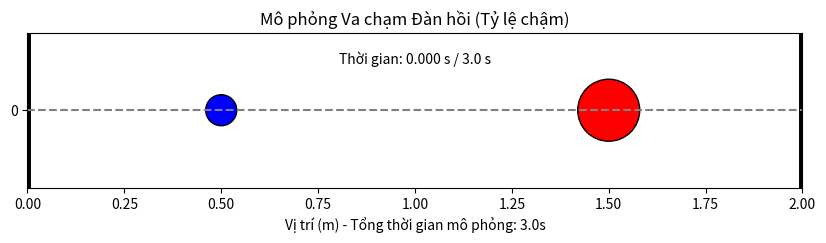

The script that saved this image:
import numpy as np
import matplotlib.pyplot as plt
from matplotlib.animation import FuncAnimation
import matplotlib.patches as patches

# --- Cấu hình Tham số (Giữ nguyên) ---
r_A = 0.04  # m
r_B = 0.08  # m
R = r_A + r_B
m_A = 1.0  # kg
m_B = 1.0  # kg
L = 2.0  # m
X_WALL_L = r_A
X_WALL_R = L - r_B

# Trạng thái ban đầu
x_A_0 = 0.5
v_A_0 = 2.0
x_B_0 = L - 0.5
v_B_0 = -3.0

T_MAX = 3.0
dt = 1e-4  # Bước thời gian tính toán
T_ANIMATION = 15000  # 15000 ms = 15 giây cho 3 giây mô phỏng


# --- 2. Hàm Mô phỏng (Giữ nguyên) ---
def simulate_collisions():
    t = 0.0
    x_A, v_A = x_A_0, v_A_0
    x_B, v_B = x_B_0, v_B_0

    trajectory = []
    count_AB = 0
    count_AT = 0
    count_BT = 0
    collisions = []

    trajectory.append((t, x_A, x_B, v_A, v_B))

    dt_save = 0.01
    t_next_save = dt_save

    while t < T_MAX:
        t_collision = T_MAX + 1
        event_type = None

        # Va chạm A-B
        if v_A != v_B:
            dist_AB = x_B - x_A
            dt_AB = (dist_AB - R) / (v_A - v_B)
            if dt_AB > 0 and dt_AB < t_collision:
                t_collision = dt_AB
                event_type = "AB"

        # Va chạm A-Tường Trái
        if v_A < 0:
            dt_AT = (x_A - X_WALL_L) / abs(v_A)
            if dt_AT > 0 and dt_AT < t_collision:
                t_collision = dt_AT
                event_type = "AT"

        # Va chạm B-Tường Phải
        if v_B > 0:
            dt_BT = (X_WALL_R - x_B) / abs(v_B)
            if dt_BT > 0 and dt_BT < t_collision:
                t_collision = dt_BT
                event_type = "BT"

        # Xử lý sự kiện (va chạm hoặc di chuyển bình thường)
        if t + t_collision < t_next_save and t + t_collision < T_MAX:
            t += t_collision
            x_A += v_A * t_collision
            x_B += v_B * t_collision

            if event_type == "AB":
                v_A, v_B = v_B, v_A
                count_AB += 1
                collisions.append({"t": t, "type": "A-B", "x_A": x_A, "x_B": x_B})
            elif event_type == "AT":
                v_A = -v_A
                x_A = X_WALL_L
                count_AT += 1
                collisions.append({"t": t, "type": "A-Tường", "x_A": x_A, "x_B": x_B})
            elif event_type == "BT":
                v_B = -v_B
                x_B = X_WALL_R
                count_BT += 1
                collisions.append({"t": t, "type": "B-Tường", "x_A": x_A, "x_B": x_B})

        else:
            # Di chuyển bình thường
            dt_move = min(dt_save, T_MAX - t)

            t += dt_move
            x_A += v_A * dt_move
            x_B += v_B * dt_move

            trajectory.append((t, x_A, x_B, v_A, v_B))
            t_next_save = t + dt_save

            if t >= T_MAX:
                break

    return trajectory, collisions, count_AB, count_AT, count_BT


# Chạy mô phỏng
trajectory, collisions, count_AB, count_AT, count_BT = simulate_collisions()

# Chuyển đổi dữ liệu sang mảng numpy
data = np.array(trajectory)
T_data = data[:, 0]
X_A_data = data[:, 1]
X_B_data = data[:, 2]

# --- 3. Tạo Hoạt ảnh với Hình tròn thật ---
fig, ax = plt.subplots(figsize=(10, 3))
ax.set_xlim(0, L)
ax.set_ylim(-L / 10, L / 10)
ax.set_aspect('equal', adjustable='box')
ax.set_yticks([0])
ax.set_xlabel(f"Vị trí (m) - Tổng thời gian mô phỏng: {T_MAX}s")
ax.set_title("Mô phỏng Va chạm Đàn hồi (Tỷ lệ chậm)")

# Vẽ tường
ax.axvline(0, color='k', linestyle='-', linewidth=5)
ax.axvline(L, color='k', linestyle='-', linewidth=5)
ax.axhline(0, color='gray', linestyle='--')

# --- Hai hình tròn thật ---
ball_A = patches.Circle((X_A_data[0], 0), r_A, fc='blue', ec='black')
ball_B = patches.Circle((X_B_data[0], 0), r_B, fc='red', ec='black')
ax.add_patch(ball_A)
ax.add_patch(ball_B)

time_text = ax.text(0.5, 0.8, '', transform=ax.transAxes, ha='center')

def init():
    ball_A.center = (X_A_data[0], 0)
    ball_B.center = (X_B_data[0], 0)
    time_text.set_text(f'Thời gian: {T_data[0]:.3f} s / {T_MAX:.1f} s')
    return ball_A, ball_B, time_text

def update(frame):
    xA = X_A_data[frame]
    xB = X_B_data[frame]
    t = T_data[frame]
    ball_A.center = (xA, 0)
    ball_B.center = (xB, 0)
    time_text.set_text(f'Thời gian: {t:.3f} s / {T_MAX:.1f} s')
    return ball_A, ball_B, time_text

interval_ms = T_ANIMATION / len(trajectory)
ani = FuncAnimation(fig, update, frames=len(trajectory),
                    init_func=init, blit=True, interval=interval_ms, repeat=False)

plt.show(block=True)


def update(frame):
    t_current = T_data[frame]
    x_A_current = X_A_data[frame]
    x_B_current = X_B_data[frame]

    ball_A.set_data(x_A_current, 0)
    ball_B.set_data(x_B_current, 0)

    time_text.set_text(f'Thời gian: {t_current:.3f} s / {T_MAX:.1f} s')

    return ball_A, ball_B, time_text


interval_ms = T_ANIMATION / len(trajectory)

ani = FuncAnimation(fig, update, frames=len(trajectory),
                    init_func=init, blit=True, interval=interval_ms, repeat=False)

# *** ĐIỀU CHỈNH 2: Cửa sổ không tắt khi kết thúc ***
plt.show(block=True)

# --- 4. In Kết quả Thời gian Va chạm (Giữ nguyên) ---

print("\n" + "=" * 50)
print("KẾT QUẢ TÍNH TOÁN CÁC SỰ KIỆN VA CHẠM (TRONG 3s)")
print("=" * 50)

print(f"\n1. Tóm tắt Va chạm giữa A và B: {count_AB} lần")
print("---------------------------------------")
count_ab = 0
for i, col in enumerate(collisions):
    if col['type'] == 'A-B':
        count_ab += 1
        print(
            f"Lần {count_ab}: Thời điểm t = {col['t']:.3f} s | Vị trí A: {col['x_A']:.3f} m, Vị trí B: {col['x_B']:.3f} m")

print(f"\n2. Tóm tắt Va chạm với Tường (A: {count_AT} lần, B: {count_BT} lần)")
print("---------------------------------------")
for col in collisions:
    if col['type'] != 'A-B':
        print(
            f"{col['type']}: Thời điểm t = {col['t']:.3f} s | Vị trí A: {col['x_A']:.3f} m, Vị trí B: {col['x_B']:.3f} m")

print("\n" + "=" * 50)
print(f"TỔNG SỐ VA CHẠM: {count_AB + count_AT + count_BT} lần")
print("=" * 50)
